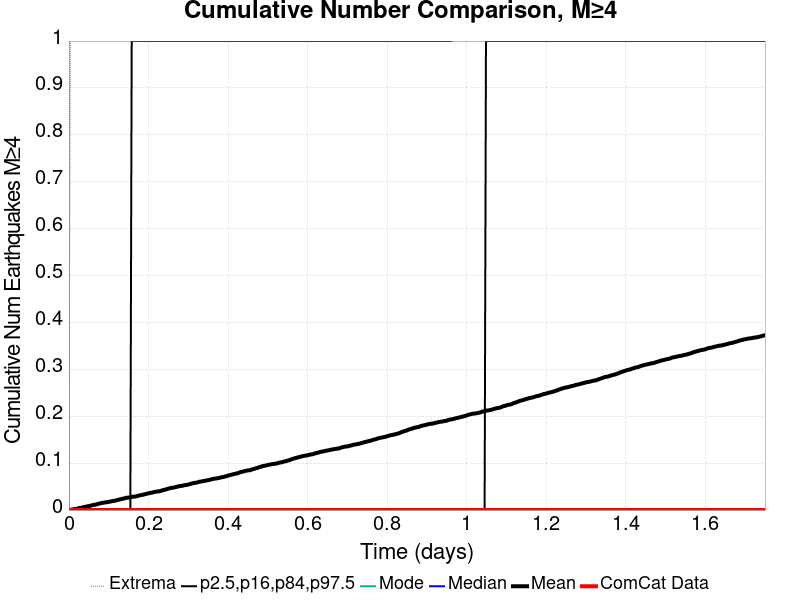

Values plotted in this chart, from the file beside it:
Time (days), ComCat Data, Simulation Mean, Simulation Median, Simulation Mode, Simulation Minimum, Simulation Maximum, 2.5 %-ile, 16 %-ile, 84 %-ile, 97.5 %-ile
0.0, 0.0, 0.0, 0.0, 0.0, 0.0, 0.0, 0.0, 0.0, 0.0, 0.0
0.003506, 0.0, 5.0E-4, 0.0, 0.0, 0.0, 1.0, 0.0, 0.0, 0.0, 0.0
0.007013, 0.0, 0.001, 0.0, 0.0, 0.0, 2.0, 0.0, 0.0, 0.0, 0.0
0.01052, 0.0, 0.0016, 0.0, 0.0, 0.0, 2.0, 0.0, 0.0, 0.0, 0.0
0.01403, 0.0, 0.0022, 0.0, 0.0, 0.0, 2.0, 0.0, 0.0, 0.0, 0.0
0.01753, 0.0, 0.0026, 0.0, 0.0, 0.0, 2.0, 0.0, 0.0, 0.0, 0.0
0.02104, 0.0, 0.0028, 0.0, 0.0, 0.0, 2.0, 0.0, 0.0, 0.0, 0.0
0.02454, 0.0, 0.0041, 0.0, 0.0, 0.0, 2.0, 0.0, 0.0, 0.0, 0.0
0.02805, 0.0, 0.0044, 0.0, 0.0, 0.0, 2.0, 0.0, 0.0, 0.0, 0.0
0.03156, 0.0, 0.005, 0.0, 0.0, 0.0, 2.0, 0.0, 0.0, 0.0, 0.0
0.03506, 0.0, 0.0059, 0.0, 0.0, 0.0, 2.0, 0.0, 0.0, 0.0, 0.0
0.03857, 0.0, 0.0066, 0.0, 0.0, 0.0, 4.0, 0.0, 0.0, 0.0, 0.0
0.04208, 0.0, 0.0069, 0.0, 0.0, 0.0, 5.0, 0.0, 0.0, 0.0, 0.0
0.04558, 0.0, 0.0079, 0.0, 0.0, 0.0, 5.0, 0.0, 0.0, 0.0, 0.0
0.04909, 0.0, 0.0083, 0.0, 0.0, 0.0, 5.0, 0.0, 0.0, 0.0, 0.0
0.05259, 0.0, 0.0087, 0.0, 0.0, 0.0, 6.0, 0.0, 0.0, 0.0, 0.0
0.0561, 0.0, 0.0098, 0.0, 0.0, 0.0, 6.0, 0.0, 0.0, 0.0, 0.0
0.05961, 0.0, 0.0105, 0.0, 0.0, 0.0, 7.0, 0.0, 0.0, 0.0, 0.0
0.06311, 0.0, 0.0111, 0.0, 0.0, 0.0, 7.0, 0.0, 0.0, 0.0, 0.0
0.06662, 0.0, 0.0115, 0.0, 0.0, 0.0, 7.0, 0.0, 0.0, 0.0, 0.0
0.07013, 0.0, 0.0123, 0.0, 0.0, 0.0, 7.0, 0.0, 0.0, 0.0, 0.0
0.07363, 0.0, 0.0133, 0.0, 0.0, 0.0, 7.0, 0.0, 0.0, 0.0, 0.0
0.07714, 0.0, 0.014, 0.0, 0.0, 0.0, 8.0, 0.0, 0.0, 0.0, 0.0
0.08065, 0.0, 0.0147, 0.0, 0.0, 0.0, 8.0, 0.0, 0.0, 0.0, 0.0
0.08415, 0.0, 0.0154, 0.0, 0.0, 0.0, 8.0, 0.0, 0.0, 0.0, 0.0
0.08766, 0.0, 0.0158, 0.0, 0.0, 0.0, 8.0, 0.0, 0.0, 0.0, 0.0
0.09116, 0.0, 0.0163, 0.0, 0.0, 0.0, 9.0, 0.0, 0.0, 0.0, 0.0
0.09467, 0.0, 0.0167, 0.0, 0.0, 0.0, 9.0, 0.0, 0.0, 0.0, 0.0
0.09818, 0.0, 0.0171, 0.0, 0.0, 0.0, 9.0, 0.0, 0.0, 0.0, 0.0
0.1017, 0.0, 0.0179, 0.0, 0.0, 0.0, 9.0, 0.0, 0.0, 0.0, 0.0
0.1052, 0.0, 0.0183, 0.0, 0.0, 0.0, 9.0, 0.0, 0.0, 0.0, 0.0
0.1087, 0.0, 0.0191, 0.0, 0.0, 0.0, 9.0, 0.0, 0.0, 0.0, 0.0
0.1122, 0.0, 0.0193, 0.0, 0.0, 0.0, 9.0, 0.0, 0.0, 0.0, 0.0
0.1157, 0.0, 0.02, 0.0, 0.0, 0.0, 9.0, 0.0, 0.0, 0.0, 0.0
0.1192, 0.0, 0.0208, 0.0, 0.0, 0.0, 9.0, 0.0, 0.0, 0.0, 0.0
0.1227, 0.0, 0.0215, 0.0, 0.0, 0.0, 9.0, 0.0, 0.0, 0.0, 0.0
0.1262, 0.0, 0.0223, 0.0, 0.0, 0.0, 9.0, 0.0, 0.0, 0.0, 0.0
0.1297, 0.0, 0.0231, 0.0, 0.0, 0.0, 9.0, 0.0, 0.0, 0.0, 0.0
0.1332, 0.0, 0.0238, 0.0, 0.0, 0.0, 9.0, 0.0, 0.0, 0.0, 0.0
0.1367, 0.0, 0.0245, 0.0, 0.0, 0.0, 9.0, 0.0, 0.0, 0.0, 0.0
0.1403, 0.0, 0.025, 0.0, 0.0, 0.0, 9.0, 0.0, 0.0, 0.0, 0.0
0.1438, 0.0, 0.0261, 0.0, 0.0, 0.0, 9.0, 0.0, 0.0, 0.0, 0.0
0.1473, 0.0, 0.0264, 0.0, 0.0, 0.0, 9.0, 0.0, 0.0, 0.0, 0.0
0.1508, 0.0, 0.0267, 0.0, 0.0, 0.0, 9.0, 0.0, 0.0, 0.0, 0.0
0.1543, 0.0, 0.0274, 0.0, 0.0, 0.0, 9.0, 0.0, 0.0, 0.0, 0.0
0.1578, 0.0, 0.028, 0.0, 0.0, 0.0, 9.0, 0.0, 0.0, 0.0, 1.0
0.1613, 0.0, 0.0285, 0.0, 0.0, 0.0, 9.0, 0.0, 0.0, 0.0, 1.0
0.1648, 0.0, 0.0287, 0.0, 0.0, 0.0, 9.0, 0.0, 0.0, 0.0, 1.0
0.1683, 0.0, 0.029, 0.0, 0.0, 0.0, 9.0, 0.0, 0.0, 0.0, 1.0
0.1718, 0.0, 0.0298, 0.0, 0.0, 0.0, 9.0, 0.0, 0.0, 0.0, 1.0
0.1753, 0.0, 0.0309, 0.0, 0.0, 0.0, 9.0, 0.0, 0.0, 0.0, 1.0
0.1788, 0.0, 0.0314, 0.0, 0.0, 0.0, 9.0, 0.0, 0.0, 0.0, 1.0
0.1823, 0.0, 0.032, 0.0, 0.0, 0.0, 9.0, 0.0, 0.0, 0.0, 1.0
0.1858, 0.0, 0.0327, 0.0, 0.0, 0.0, 9.0, 0.0, 0.0, 0.0, 1.0
0.1893, 0.0, 0.0335, 0.0, 0.0, 0.0, 9.0, 0.0, 0.0, 0.0, 1.0
0.1928, 0.0, 0.0341, 0.0, 0.0, 0.0, 9.0, 0.0, 0.0, 0.0, 1.0
0.1964, 0.0, 0.035, 0.0, 0.0, 0.0, 9.0, 0.0, 0.0, 0.0, 1.0
0.1999, 0.0, 0.0356, 0.0, 0.0, 0.0, 9.0, 0.0, 0.0, 0.0, 1.0
0.2034, 0.0, 0.0363, 0.0, 0.0, 0.0, 9.0, 0.0, 0.0, 0.0, 1.0
0.2069, 0.0, 0.0368, 0.0, 0.0, 0.0, 9.0, 0.0, 0.0, 0.0, 1.0
... 440 more rows
